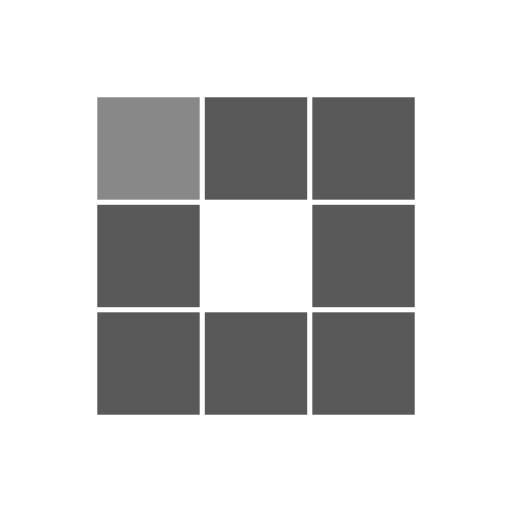
t = 0.00 s
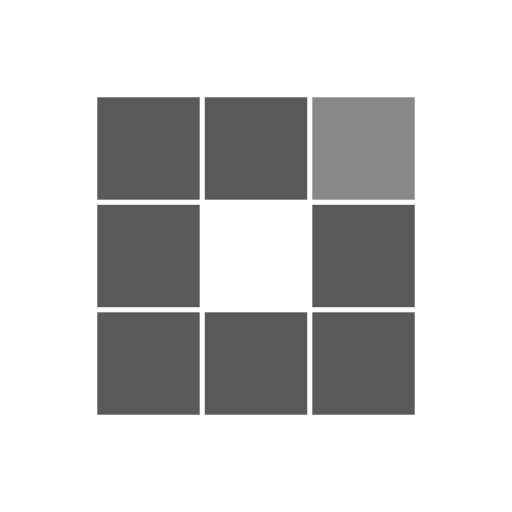
t = 0.31 s
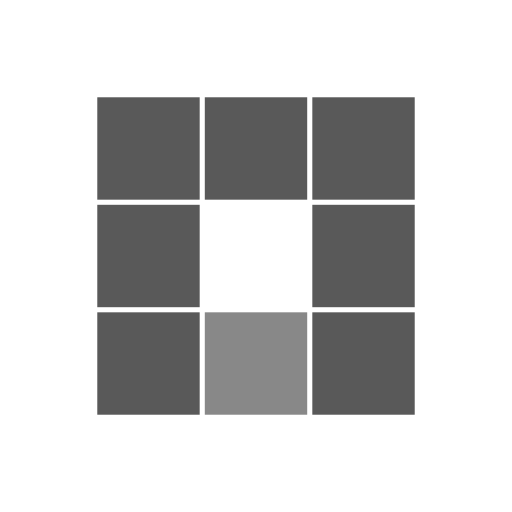
t = 0.63 s
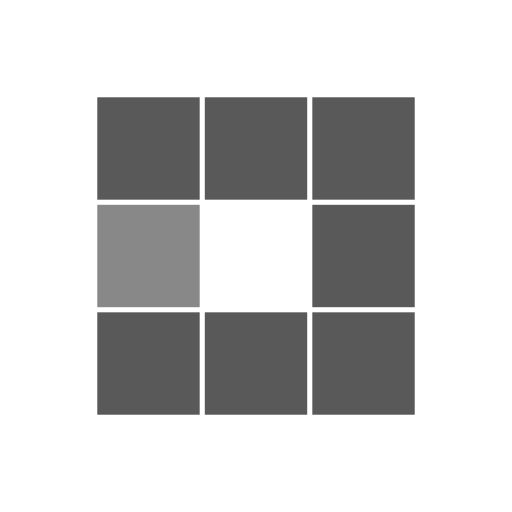
t = 0.94 s
t = 1.25 s: frame unchanged from t = 0.31 s, image omitted
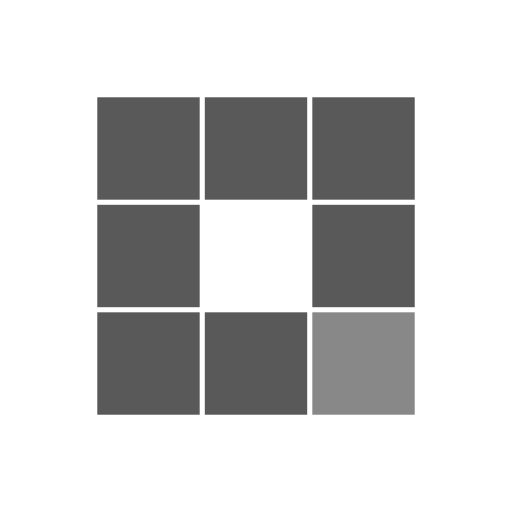
t = 1.53 s

The animated SVG that drew these frames (rendered in a browser with its animation timeline set to each time). Animation: 8 SMIL elements (animate=8); one cycle of 1.88 s, repeats indefinitely.

<?xml version="1.0" encoding="utf-8"?>
<svg xmlns="http://www.w3.org/2000/svg" xmlns:xlink="http://www.w3.org/1999/xlink" style="margin: auto; background: none; display: block; shape-rendering: auto; animation-play-state: running; animation-delay: 0s;" width="200px" height="200px" viewBox="0 0 100 100" preserveAspectRatio="xMidYMid">
<rect x="19" y="19" width="20" height="20" fill="#595959" style="animation-play-state: running; animation-delay: 0s;">
  <animate attributeName="fill" values="#888888;#595959;#595959" keyTimes="0;0.125;1" dur="1s" repeatCount="indefinite" begin="0s" calcMode="discrete" style="animation-play-state: running; animation-delay: 0s;"></animate>
</rect><rect x="40" y="19" width="20" height="20" fill="#595959" style="animation-play-state: running; animation-delay: 0s;">
  <animate attributeName="fill" values="#888888;#595959;#595959" keyTimes="0;0.125;1" dur="1s" repeatCount="indefinite" begin="0.125s" calcMode="discrete" style="animation-play-state: running; animation-delay: 0s;"></animate>
</rect><rect x="61" y="19" width="20" height="20" fill="#595959" style="animation-play-state: running; animation-delay: 0s;">
  <animate attributeName="fill" values="#888888;#595959;#595959" keyTimes="0;0.125;1" dur="1s" repeatCount="indefinite" begin="0.25s" calcMode="discrete" style="animation-play-state: running; animation-delay: 0s;"></animate>
</rect><rect x="19" y="40" width="20" height="20" fill="#595959" style="animation-play-state: running; animation-delay: 0s;">
  <animate attributeName="fill" values="#888888;#595959;#595959" keyTimes="0;0.125;1" dur="1s" repeatCount="indefinite" begin="0.875s" calcMode="discrete" style="animation-play-state: running; animation-delay: 0s;"></animate>
</rect><rect x="61" y="40" width="20" height="20" fill="#595959" style="animation-play-state: running; animation-delay: 0s;">
  <animate attributeName="fill" values="#888888;#595959;#595959" keyTimes="0;0.125;1" dur="1s" repeatCount="indefinite" begin="0.375s" calcMode="discrete" style="animation-play-state: running; animation-delay: 0s;"></animate>
</rect><rect x="19" y="61" width="20" height="20" fill="#595959" style="animation-play-state: running; animation-delay: 0s;">
  <animate attributeName="fill" values="#888888;#595959;#595959" keyTimes="0;0.125;1" dur="1s" repeatCount="indefinite" begin="0.75s" calcMode="discrete" style="animation-play-state: running; animation-delay: 0s;"></animate>
</rect><rect x="40" y="61" width="20" height="20" fill="#595959" style="animation-play-state: running; animation-delay: 0s;">
  <animate attributeName="fill" values="#888888;#595959;#595959" keyTimes="0;0.125;1" dur="1s" repeatCount="indefinite" begin="0.625s" calcMode="discrete" style="animation-play-state: running; animation-delay: 0s;"></animate>
</rect><rect x="61" y="61" width="20" height="20" fill="#595959" style="animation-play-state: running; animation-delay: 0s;">
  <animate attributeName="fill" values="#888888;#595959;#595959" keyTimes="0;0.125;1" dur="1s" repeatCount="indefinite" begin="0.5s" calcMode="discrete" style="animation-play-state: running; animation-delay: 0s;"></animate>
</rect>
<!-- [ldio] generated by https://loading.io/ --></svg>